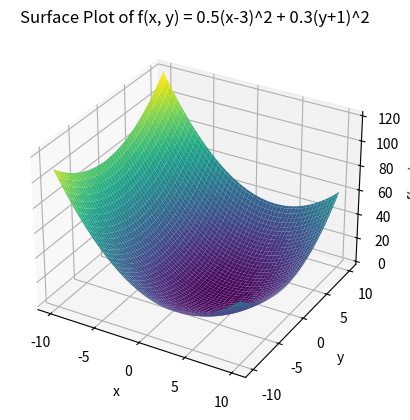

Reproduce this figure in Python.
import numpy as np
import matplotlib.pyplot as plt
from mpl_toolkits.mplot3d import Axes3D  # noqa: F401 - needed for 3D plots


def surface_function(x, y):
    """Compute f(x, y) = 0.5(x - 3)^2 + 0.3(y + 1)^2."""
    return 0.5 * (x - 3) ** 2 + 0.3 * (y + 1) ** 2


def generate_grid(start=-10, end=10, steps=100):
    """Generate a meshgrid of x and y values."""
    if steps <= 0:
        raise ValueError("Steps must be positive")
    x = np.linspace(start, end, steps)
    y = np.linspace(start, end, steps)
    return np.meshgrid(x, y)


def plot_surface(X, Y, Z):
    """Create a 3D surface plot."""
    fig = plt.figure()
    ax = fig.add_subplot(111, projection="3d")
    ax.plot_surface(X, Y, Z, cmap="viridis")
    ax.set_title("Surface Plot of f(x, y) = 0.5(x-3)^2 + 0.3(y+1)^2")
    ax.set_xlabel("x")
    ax.set_ylabel("y")
    ax.set_zlabel("f(x, y)")
    plt.show()


def main():
    try:
        X, Y = generate_grid(-10, 10, 100)
        Z = surface_function(X, Y)
        plot_surface(X, Y, Z)
    except Exception as e:
        print("An error occurred:", e)


if __name__ == "__main__":
    main()
